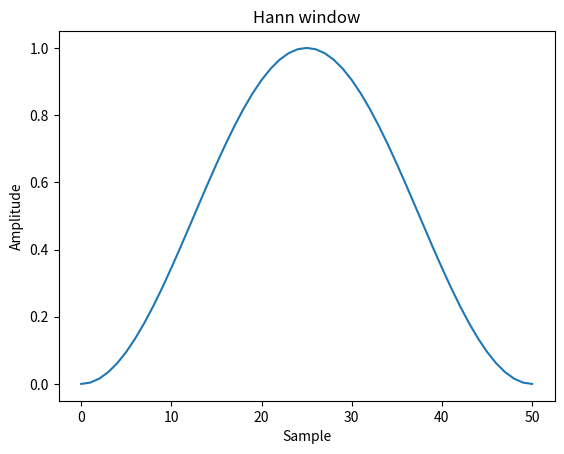
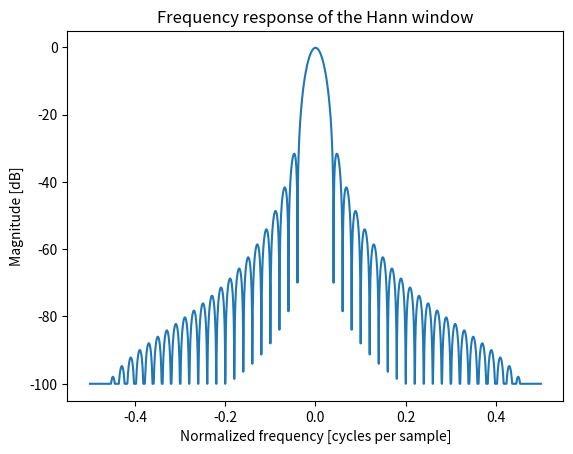

Reproduce these figures in Python, in order.
# coding=utf-8
from matplotlib import pyplot as plt
import numpy as np
from numpy.fft import fft, fftshift

'''
Пример работы окна Ханна
'''

window = np.hanning(51)
plt.plot(window)
plt.title("Hann window")
plt.ylabel("Amplitude")
plt.xlabel("Sample")
plt.show()

plt.figure()
A = fft(window, 2048) / 25.5
mag = np.abs(fftshift(A))
freq = np.linspace(-0.5, 0.5, len(A))
response = 20 * np.log10(mag)
response = np.clip(response, -100, 100)
plt.plot(freq, response)
plt.title("Frequency response of the Hann window")
plt.ylabel("Magnitude [dB]")
plt.xlabel("Normalized frequency [cycles per sample]")
plt.axis('tight')
plt.show()
